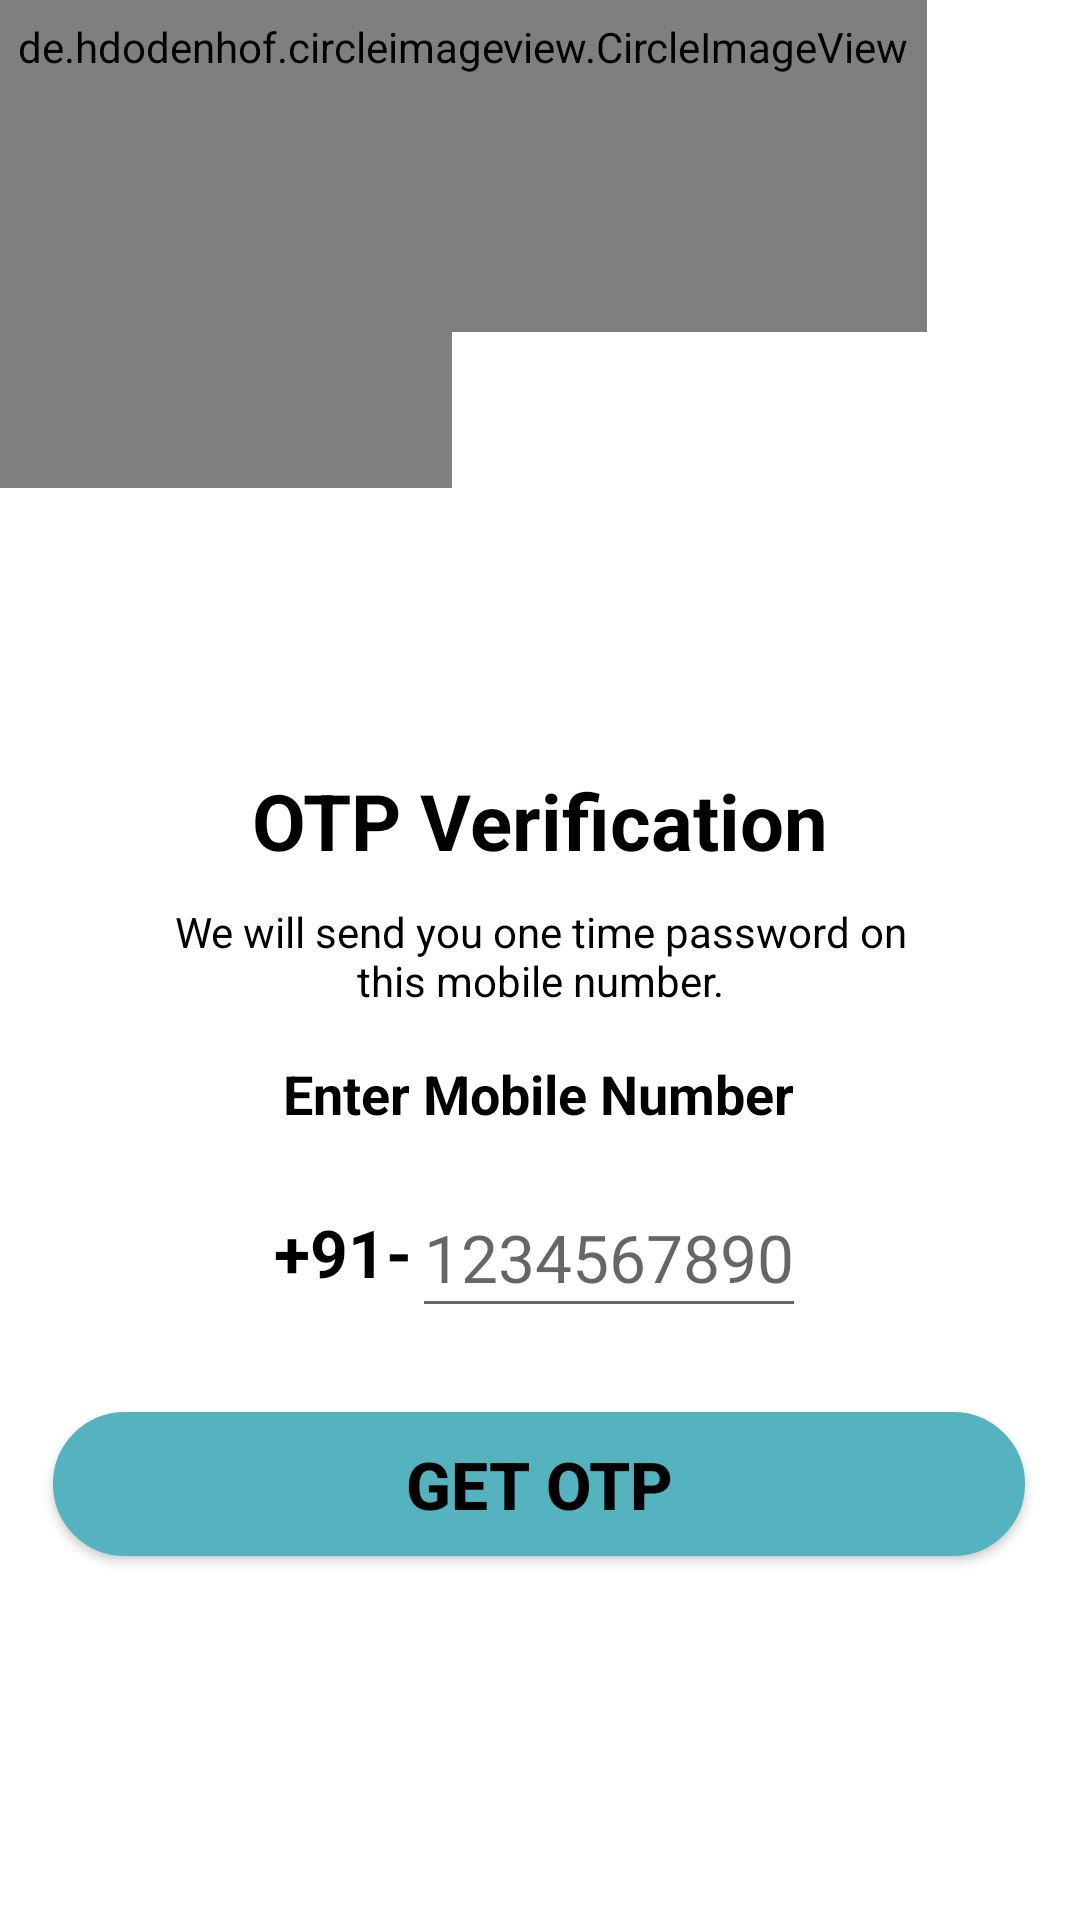

This screen was rendered from an Android layout file. Write that file and the resources it references.
<!-- AndroidManifest.xml: application theme Theme.CarpoolSystem -->
<!-- res/layout/activity_add_new_phone_number.xml -->
<?xml version="1.0" encoding="utf-8"?>
<androidx.constraintlayout.widget.ConstraintLayout xmlns:android="http://schemas.android.com/apk/res/android"
    xmlns:app="http://schemas.android.com/apk/res-auto"
    xmlns:tools="http://schemas.android.com/tools"
    android:layout_width="match_parent"
    android:layout_height="match_parent"
    tools:context=".screens.AddNewPhoneNumber">


    <de.hdodenhof.circleimageview.CircleImageView
        android:id="@+id/circleImageView2"
        android:layout_width="230dp"
        android:layout_height="202dp"
        android:layout_marginStart="-80dp"
        android:layout_marginLeft="-80dp"
        android:layout_marginTop="-40dp"
        android:layout_marginEnd="8dp"
        android:layout_marginRight="8dp"
        android:src="#99000000"
        app:layout_constraintEnd_toStartOf="@+id/editTextNewPhoneNumberAddNew"
        app:layout_constraintHorizontal_bias="0.0"
        app:layout_constraintStart_toStartOf="parent"
        app:layout_constraintTop_toTopOf="parent"
        tools:ignore="MissingConstraints" />

    <de.hdodenhof.circleimageview.CircleImageView
        android:id="@+id/circleImageView"
        android:layout_width="309dp"
        android:layout_height="190dp"
        android:layout_marginTop="-80dp"
        android:src="#99000000"
        app:layout_constraintEnd_toStartOf="@+id/editTextNewPhoneNumber"
        app:layout_constraintHorizontal_bias="0.0"
        app:layout_constraintStart_toStartOf="parent"
        app:layout_constraintTop_toTopOf="parent"
        tools:ignore="MissingConstraints" />

    <ImageView
        android:id="@+id/imageViewRideClub"
        android:layout_width="120dp"
        android:layout_height="120dp"
        android:layout_marginTop="124dp"
        android:contentDescription="@string/otpsend"
        app:layout_constraintEnd_toEndOf="parent"
        app:layout_constraintHorizontal_bias="0.498"
        app:layout_constraintStart_toStartOf="parent"
        app:layout_constraintTop_toTopOf="parent"
        app:srcCompat="@drawable/otpsend" />

    <TextView
        android:id="@+id/textView2"
        android:layout_width="wrap_content"
        android:layout_height="wrap_content"
        android:layout_marginTop="12dp"
        android:text="@string/otp_verification"
        android:textColor="@color/black"
        android:textSize="26sp"
        android:textStyle="bold"
        app:layout_constraintEnd_toEndOf="parent"
        app:layout_constraintStart_toStartOf="parent"
        app:layout_constraintTop_toBottomOf="@+id/imageViewRideClub" />

    <TextView
        android:id="@+id/textView3profile"
        android:layout_width="match_parent"
        android:layout_height="wrap_content"
        android:layout_marginStart="50dp"
        android:layout_marginTop="10dp"
        android:layout_marginEnd="50dp"
        android:gravity="center"
        android:text="@string/we_will_send_you_one_time_password_on_this_mobile_number"
        android:textColor="@color/black"
        android:textSize="14sp"
        app:layout_constraintHorizontal_bias="1.0"
        app:layout_constraintStart_toStartOf="parent"
        app:layout_constraintTop_toBottomOf="@+id/textView2"
        app:layout_constraintVertical_bias="0.064" />

    <TextView
        android:id="@+id/textView4searchride"
        android:layout_width="wrap_content"
        android:layout_height="wrap_content"
        android:layout_marginTop="16dp"
        android:text="@string/enter_mobile_number"
        android:textColor="@color/black"
        android:textSize="18sp"
        android:textStyle="bold"
        app:layout_constraintEnd_toEndOf="parent"
        app:layout_constraintHorizontal_bias="0.497"
        app:layout_constraintStart_toStartOf="parent"
        app:layout_constraintTop_toBottomOf="@+id/textView3profile" />

    <TextView
        android:id="@+id/textView5"
        android:layout_width="wrap_content"
        android:layout_height="wrap_content"
        android:layout_marginStart="80dp"
        android:layout_marginLeft="80dp"
        android:layout_marginTop="26dp"
        android:text="@string/_91"
        android:textColor="@color/black"
        android:textSize="22sp"
        android:textStyle="bold"
        app:layout_constraintEnd_toStartOf="@+id/editTextNewPhoneNumber"
        app:layout_constraintHorizontal_bias="1.0"
        app:layout_constraintStart_toStartOf="parent"
        app:layout_constraintTop_toBottomOf="@+id/textView4searchride" />


    <EditText
        android:id="@+id/editTextNewPhoneNumber"
        android:layout_width="wrap_content"
        android:layout_height="50dp"
        android:layout_marginTop="16dp"
        android:foregroundGravity="left"
        android:gravity="center"
        android:hint="@string/_1234567890"
        android:inputType="phone"
        android:minHeight="48dp"
        android:text=""
        android:textSize="22sp"
        app:layout_constraintEnd_toEndOf="parent"
        app:layout_constraintHorizontal_bias="0.6"
        app:layout_constraintStart_toStartOf="parent"
        app:layout_constraintTop_toBottomOf="@+id/textView4searchride"
        tools:ignore="DuplicateClickableBoundsCheck,MissingConstraints" />

    <Button
        android:id="@+id/buttonGetNewOtp"
        android:layout_width="324dp"
        android:layout_height="48dp"
        android:layout_marginTop="28dp"
        android:background="@drawable/rounded_corners"
        android:ems="10"
        android:gravity="center"
        android:minHeight="48dp"
        android:text="@string/get_otp"
        android:textColor="@color/black"
        android:textSize="22sp"
        android:textStyle="bold"
        app:backgroundTint="#55B3BF"
        app:layout_constraintEnd_toEndOf="parent"
        app:layout_constraintHorizontal_bias="0.494"
        app:layout_constraintStart_toStartOf="parent"
        app:layout_constraintTop_toBottomOf="@+id/editTextNewPhoneNumber"
        tools:ignore="MissingConstraints" />


</androidx.constraintlayout.widget.ConstraintLayout>
<!-- resources referenced by this layout -->
<resources>
  <color name="black">#FF000000</color>
  <!-- drawable rounded_corners (drawable) -->
  <?xml version="1.0" encoding="utf-8"?>
      <shape
          xmlns:android="http://schemas.android.com/apk/res/android"
          android:shape="rectangle">
  
          <corners android:radius="30dp" />
  
          
          <stroke android:width="2dp" android:color="@color/white" />
  
          
          <solid android:color="#DCDCDC" />
  
      </shape>
  <string name="_1234567890">1234567890</string>
  <string name="_91">+91-</string>
  <string name="enter_mobile_number">Enter Mobile Number</string>
  <string name="get_otp">Get OTP</string>
  <string name="otp_verification">OTP Verification</string>
  <string name="otpsend">OtpSend</string>
  <string name="we_will_send_you_one_time_password_on_this_mobile_number">We will send you one time password on this mobile number.</string>
  <style name="Theme.CarpoolSystem" parent="Theme.MaterialComponents.DayNight.DarkActionBar">
          
          <item name="colorPrimary">@color/purple_500</item>
          <item name="colorPrimaryVariant">@color/purple_700</item>
          <item name="colorOnPrimary">@color/white</item>
          
          <item name="colorSecondary">@color/teal_200</item>
          <item name="colorSecondaryVariant">@color/teal_700</item>
          <item name="colorOnSecondary">@color/black</item>
          
          <item name="android:statusBarColor" tools:targetApi="l">?attr/colorPrimaryVariant</item>
          
      </style>
  <color name="white">#FFFFFFFF</color>
  <color name="purple_500">#FF6200EE</color>
  <color name="purple_700">#FF3700B3</color>
  <color name="teal_200">#FF03DAC5</color>
  <color name="teal_700">#FF018786</color>
</resources>
